Dataset: Durian_Leaf_Diseases (GitHub, tmai110605/DurianLeafDisease). Classes: algal, allocaridara attack, blight, healthy, phomopsis.

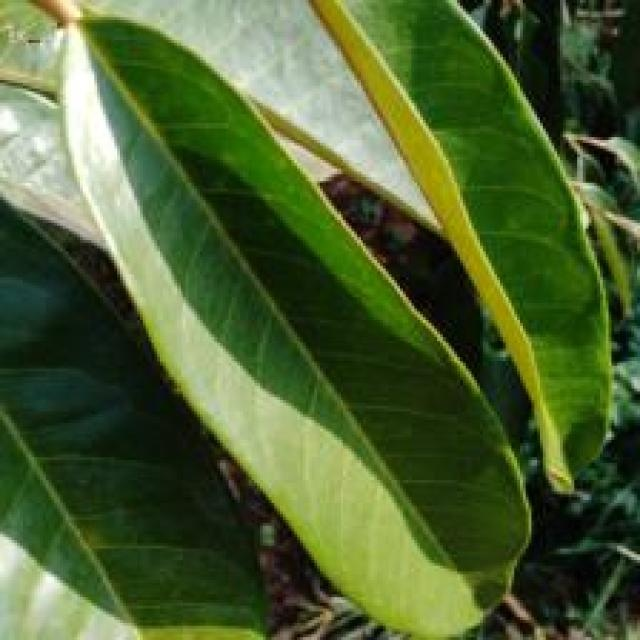
Label: healthy

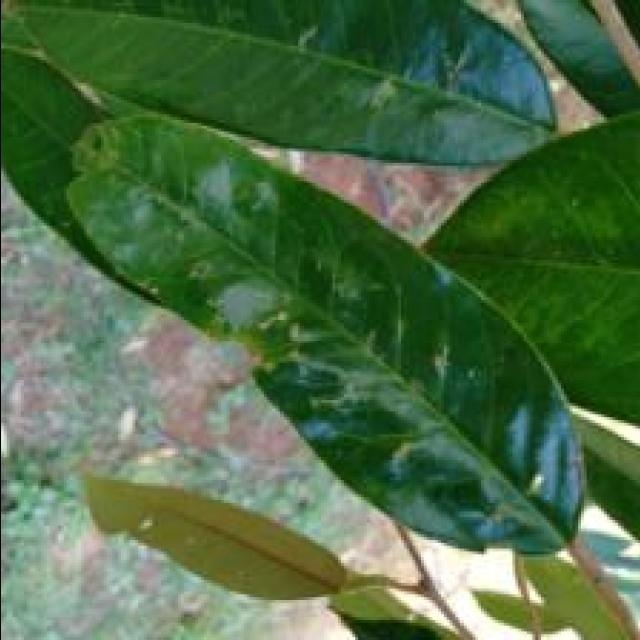
Label: allocaridara attack

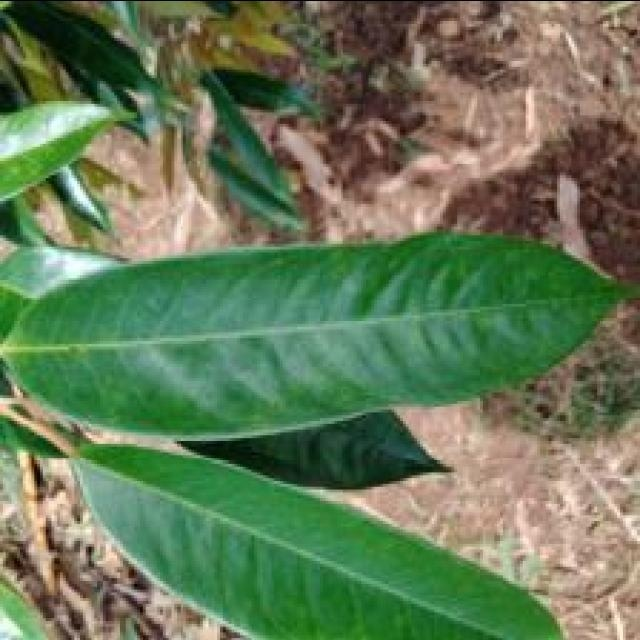
Label: phomopsis

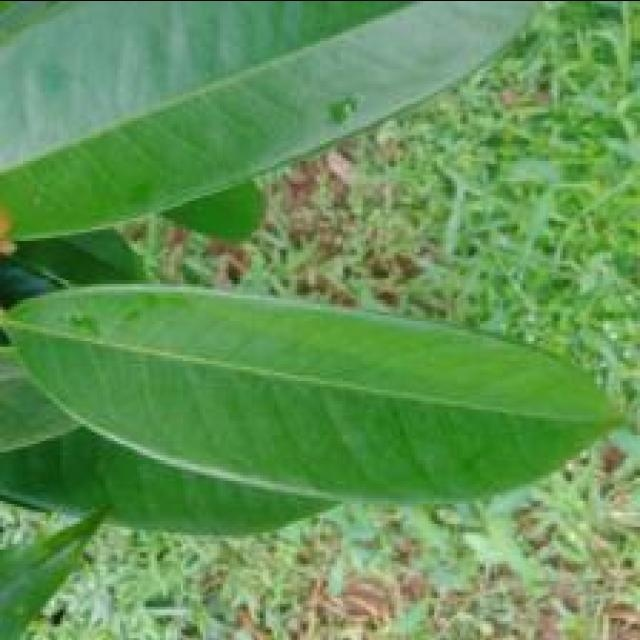
Label: healthy

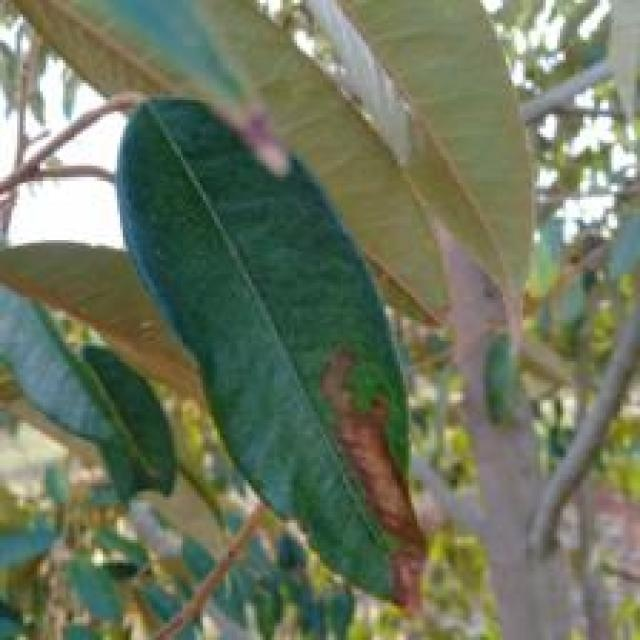
Label: blight

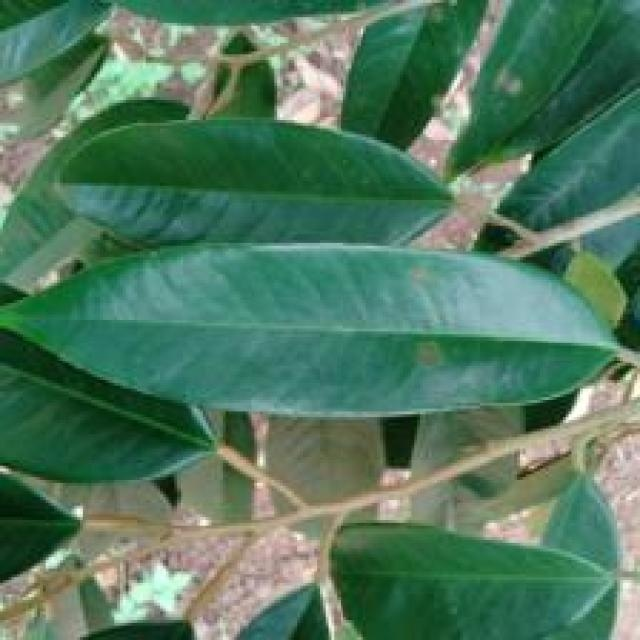
Label: algal
